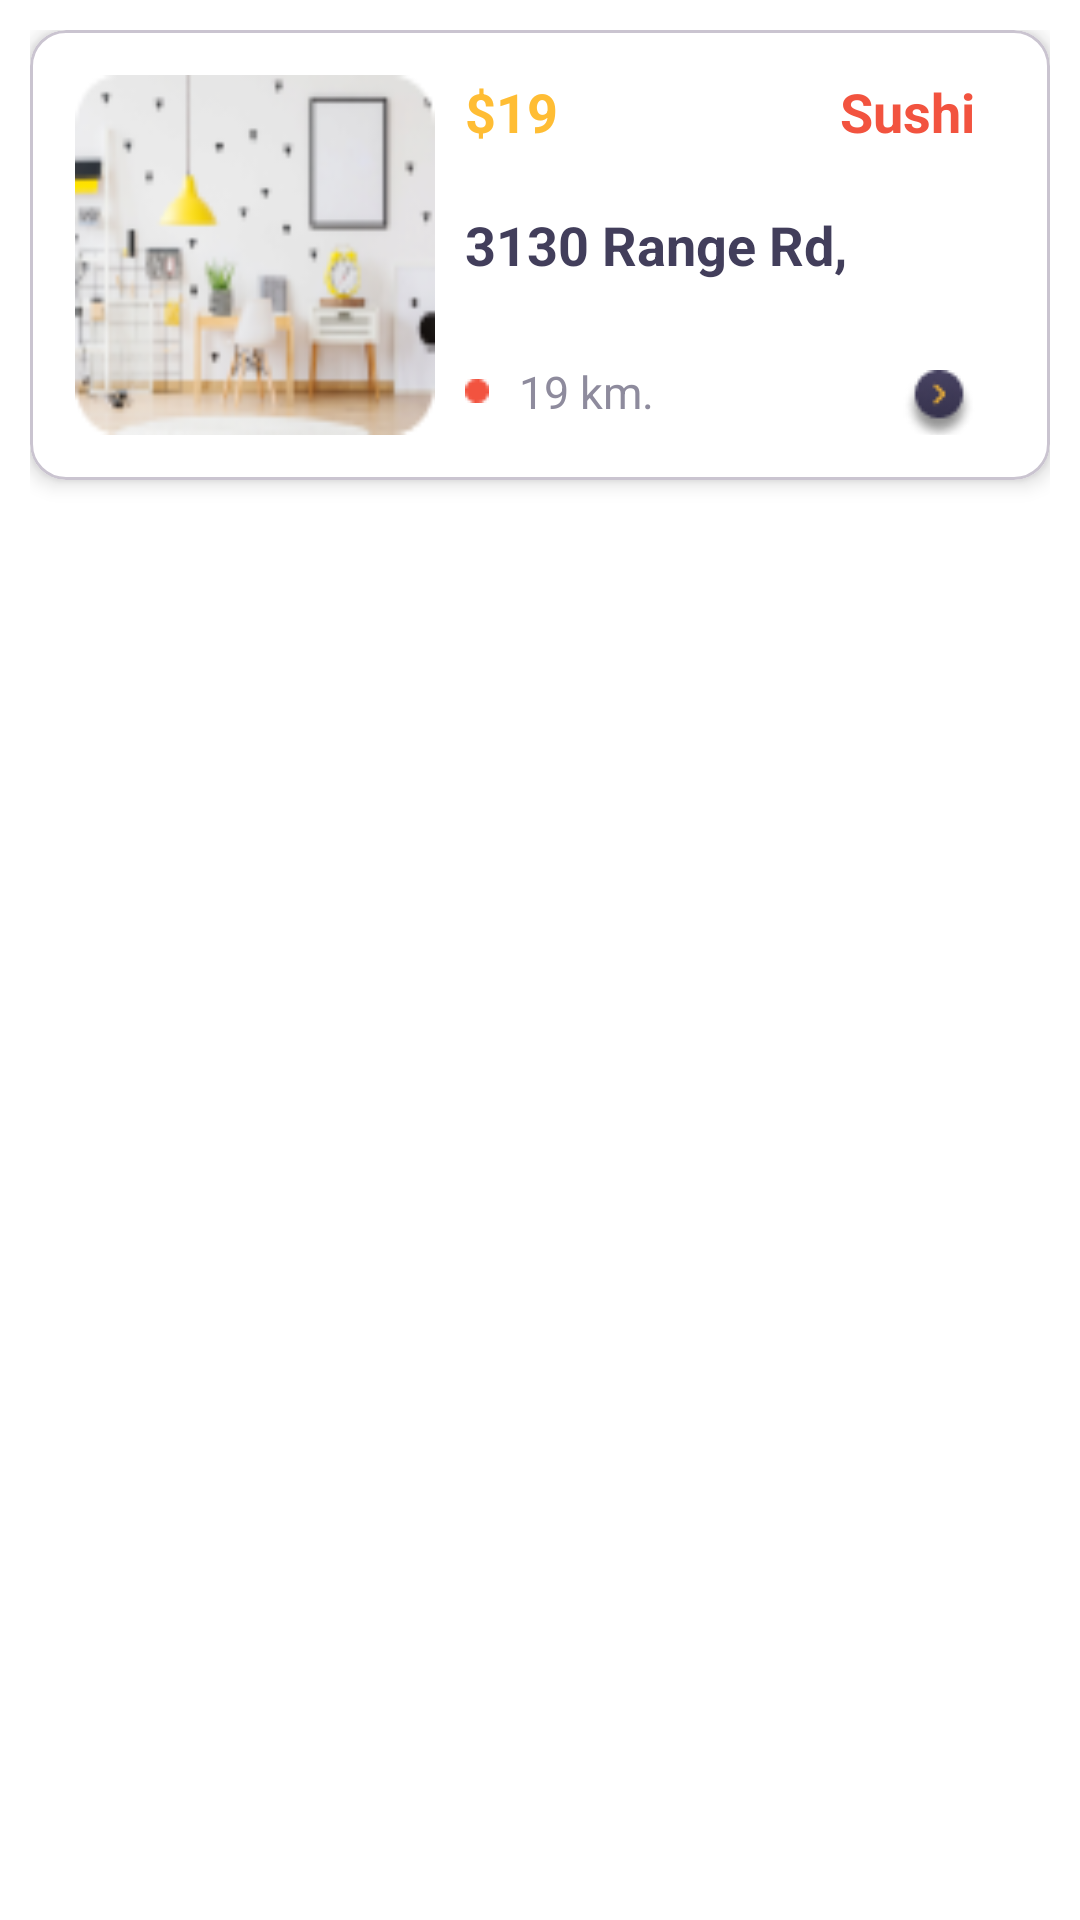

Write the Android layout XML for this screen, with the resource values it uses.
<!-- AndroidManifest.xml: application theme Theme.FoodyApp -->
<!-- res/layout/food_template.xml -->
<?xml version="1.0" encoding="utf-8"?>
<LinearLayout xmlns:android="http://schemas.android.com/apk/res/android"
    android:layout_width="match_parent"
    android:layout_height="wrap_content"
    xmlns:app="http://schemas.android.com/apk/res-auto"
    android:orientation="vertical"
    android:background="@color/white"
    android:padding="10dp">

    <com.google.android.material.card.MaterialCardView
        android:layout_width="match_parent"
        android:layout_height="150dp"
        app:cardBackgroundColor="@color/white"
        app:cardCornerRadius="12dp"
        app:cardElevation="4dp"
        app:contentPadding="0dp"
        android:padding="20dp">

        <LinearLayout
            android:layout_width="match_parent"
            android:layout_height="match_parent"
            android:orientation="horizontal"
            android:padding="15dp">

            <ImageView
                android:id="@+id/ivHouse"
                android:layout_width="120dp"
                android:layout_height="120dp"
                android:src="@drawable/sample_house"
                android:scaleType="fitXY"
                android:alpha="1"
                android:layout_gravity="center_vertical"
                />

            <LinearLayout
                android:layout_width="0dp"
                android:layout_height="match_parent"
                android:orientation="vertical"
                android:layout_weight="1"
                android:paddingStart="10dp"
                android:paddingEnd="10dp"
                >
                <LinearLayout
                    android:layout_width="match_parent"
                    android:layout_height="wrap_content"
                    android:orientation="horizontal"
                    android:gravity="center_vertical">
                    <TextView
                        android:id="@+id/tvPriceTag"
                        android:layout_width="0dp"
                        android:layout_height="wrap_content"
                        android:layout_weight="1"
                        android:layout_marginEnd="10dp"
                        android:maxLines="1"
                        android:textColor="#FFBD34"
                        android:textStyle="bold"
                        android:textSize="18sp"
                        android:text="$19"/>
                    <TextView
                        android:id="@+id/tvFoodType"
                        android:layout_width="wrap_content"
                        android:layout_height="wrap_content"
                        android:maxLines="1"
                        android:textColor="#F2533F"
                        android:textStyle="bold"
                        android:textSize="18sp"
                        android:text="Sushi"/>
                </LinearLayout>


                <TextView
                    android:id="@+id/tvHouseDetail"
                    android:layout_width="match_parent"
                    android:layout_height="0dp"
                    android:layout_weight="1"
                    android:layout_marginTop="20dp"
                    android:maxLines="1"
                    android:textColor="#423E5B"
                    android:textStyle="bold"
                    android:textSize="18sp"
                    android:text="3130 Range Rd, Horon MI 1334"/>

                <LinearLayout
                    android:layout_width="match_parent"
                    android:layout_height="wrap_content"
                    android:orientation="horizontal"
                    android:gravity="center_vertical">

                    <ImageView
                        android:layout_width="wrap_content"
                        android:layout_height="wrap_content"
                        android:src="@drawable/circle_red"/>
                    <TextView
                        android:id="@+id/tvDistance"
                        android:layout_width="0dp"
                        android:layout_height="wrap_content"
                        android:layout_weight="1"
                        android:layout_marginEnd="10dp"
                        android:layout_marginStart="10dp"
                        android:maxLines="1"
                        android:textColor="#8E8B9D"
                        android:textSize="15sp"
                        android:text="19 km."/>
                    <ImageView
                        android:id="@+id/ivActionBtn"
                        android:layout_width="wrap_content"
                        android:layout_height="wrap_content"
                        android:scaleType="fitCenter"
                        android:layout_marginTop="5dp"
                        android:src="@drawable/action_btn"/>
                </LinearLayout>
            </LinearLayout>
        </LinearLayout>


    </com.google.android.material.card.MaterialCardView>

</LinearLayout>
<!-- resources referenced by this layout -->
<resources>
  <!-- drawable action_btn: png bitmap (drawable, 1324 bytes) -->
  <!-- drawable circle_red: png bitmap (drawable, 237 bytes) -->
  <!-- drawable sample_house: png bitmap (drawable, 12633 bytes) -->
  <style name="Theme.FoodyApp" parent="Base.Theme.FoodyApp" />
  <style name="Base.Theme.FoodyApp" parent="Theme.Material3.DayNight.NoActionBar">
          
          
      </style>
  <!-- not gathered from this repository: default colours our renderer supplied (Android Studio template values) -->
  <color name="white">#FFFFFFFF</color>
</resources>
